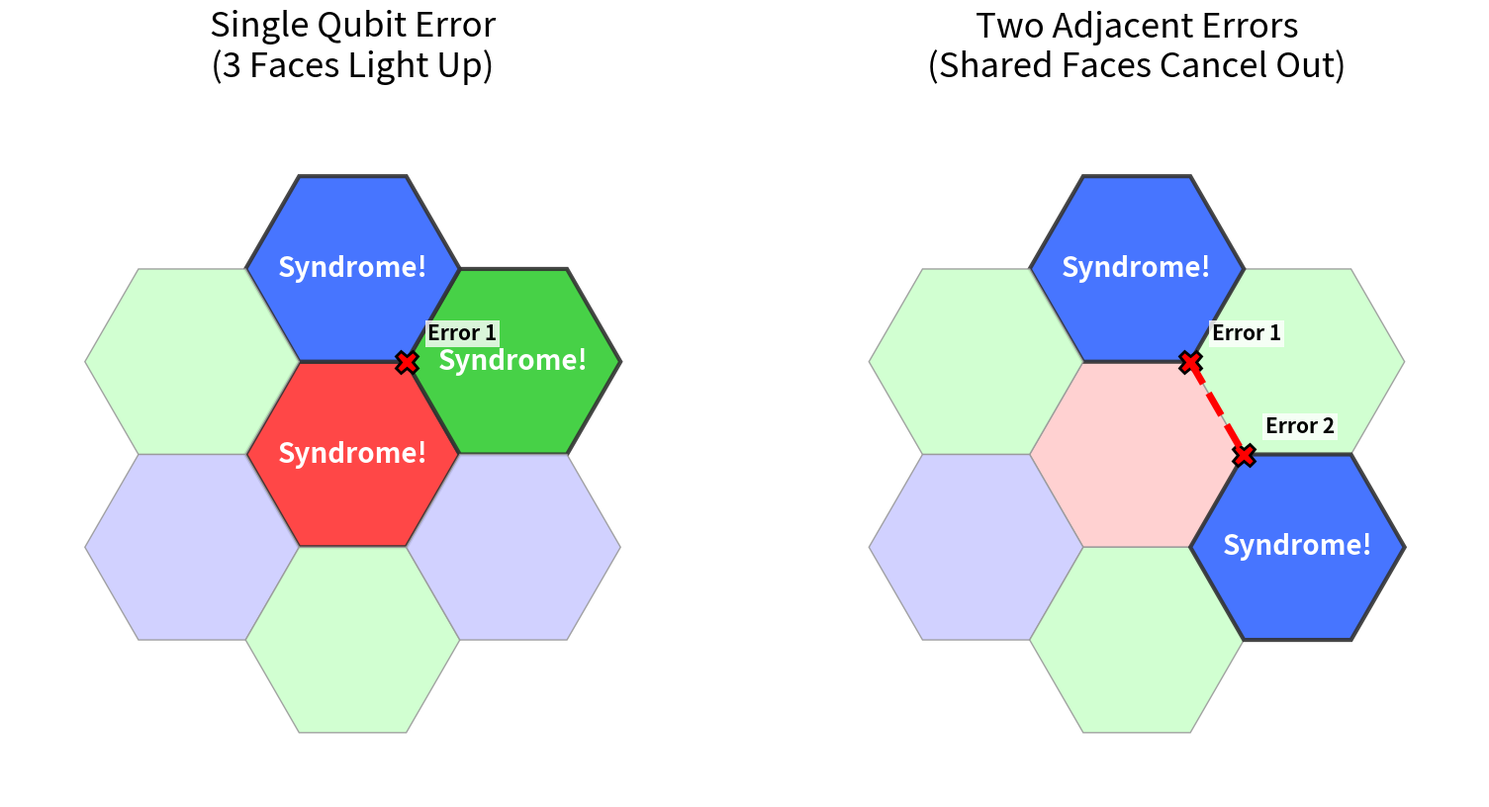

Write Python code to recreate this figure.
import matplotlib.pyplot as plt
from matplotlib.patches import RegularPolygon
import numpy as np

# 육각형 중심점 좌표 및 색상 할당
sq3 = np.sqrt(3)
centers = {
    'c0': (0, 0, 'R'),
    'c1': (1.5, sq3/2, 'G'),
    'c5': (0, sq3, 'B'),
    'c4': (-1.5, sq3/2, 'G'),
    'c3': (-1.5, -sq3/2, 'B'),
    'c6': (0, -sq3, 'G'),
    'c2': (1.5, -sq3/2, 'B'),
}

# 파스텔 톤 배경색과 불이 켜졌을 때의 강조색
light_colors = {'R': '#ffcccc', 'G': '#ccffcc', 'B': '#ccccff'}
active_colors = {'R': '#ff3333', 'G': '#33cc33', 'B': '#3366ff'}

# 에러가 발생한 꼭짓점 (물리적 큐비트 위치)
v1 = (0.5, sq3/2)
v2 = (1.0, 0)

# 1. 그림 크기를 넉넉하게 키움 (16, 8)
fig, axes = plt.subplots(1, 2, figsize=(16, 8))

for ax, case in zip(axes, ['single', 'double']):
    ax.set_aspect('equal')
    ax.axis('off')
    
    if case == 'single':
        active_faces = ['c0', 'c1', 'c5']  # 3개의 면 점등
        errors = [v1]
        ax.set_title("Single Qubit Error\n(3 Faces Light Up)", fontsize=25, pad=25)
    else:
        # 공통 면(c0, c1)은 상쇄되어 꺼지고, 양 끝 면(c5, c2)만 남음
        active_faces = ['c5', 'c2'] 
        errors = [v1, v2]
        ax.set_title("Two Adjacent Errors\n(Shared Faces Cancel Out)", fontsize=25, pad=25)

    # 격자 그리기
    for key, (x, y, color) in centers.items():
        is_active = key in active_faces
        facecolor = active_colors[color] if is_active else light_colors[color]
        edgecolor = '#333333' if is_active else '#999999'
        linewidth = 3 if is_active else 1
        
        hex_patch = RegularPolygon((x, y), numVertices=6, radius=1, 
                                   orientation=np.pi/6, facecolor=facecolor, 
                                   edgecolor=edgecolor, linewidth=linewidth, alpha=0.9)
        ax.add_patch(hex_patch)
        
        if is_active:
            ax.text(x, y, "Syndrome!", ha='center', va='center', fontsize=20, fontweight='bold', color='white')
            
    # 에러 및 에러 선(String) 그리기
    for idx, (ex, ey) in enumerate(errors):
        ax.plot(ex, ey, marker='X', color='red', markersize=16, markeredgecolor='black', markeredgewidth=2)
        # 2. 에러 텍스트 위치를 마커와 안 겹치게 조금 더 벌림
        ax.text(ex + 0.2, ey + 0.2, f"Error {idx+1}", color='black', fontsize=15, fontweight='bold',
                bbox=dict(facecolor='white', alpha=0.8, edgecolor='none', pad=2))
        
    if case == 'double':
        ax.plot([v1[0], v2[0]], [v1[1], v2[1]], color='red', linewidth=5, linestyle='--')

    # 3. 그림이 잘리지 않도록 축(xlim, ylim)의 상하좌우 여백을 더 넓게 설정
    ax.set_xlim(-3.2, 3.2)
    ax.set_ylim(-3.2, 3.2)

# 4. 저장 시 bbox_inches='tight' 옵션을 추가하여 모든 텍스트가 잘리지 않고 온전히 포함되도록 강제
plt.tight_layout()
plt.savefig('color_code_errors_fixed.png', dpi=300, bbox_inches='tight', pad_inches=0.3)
